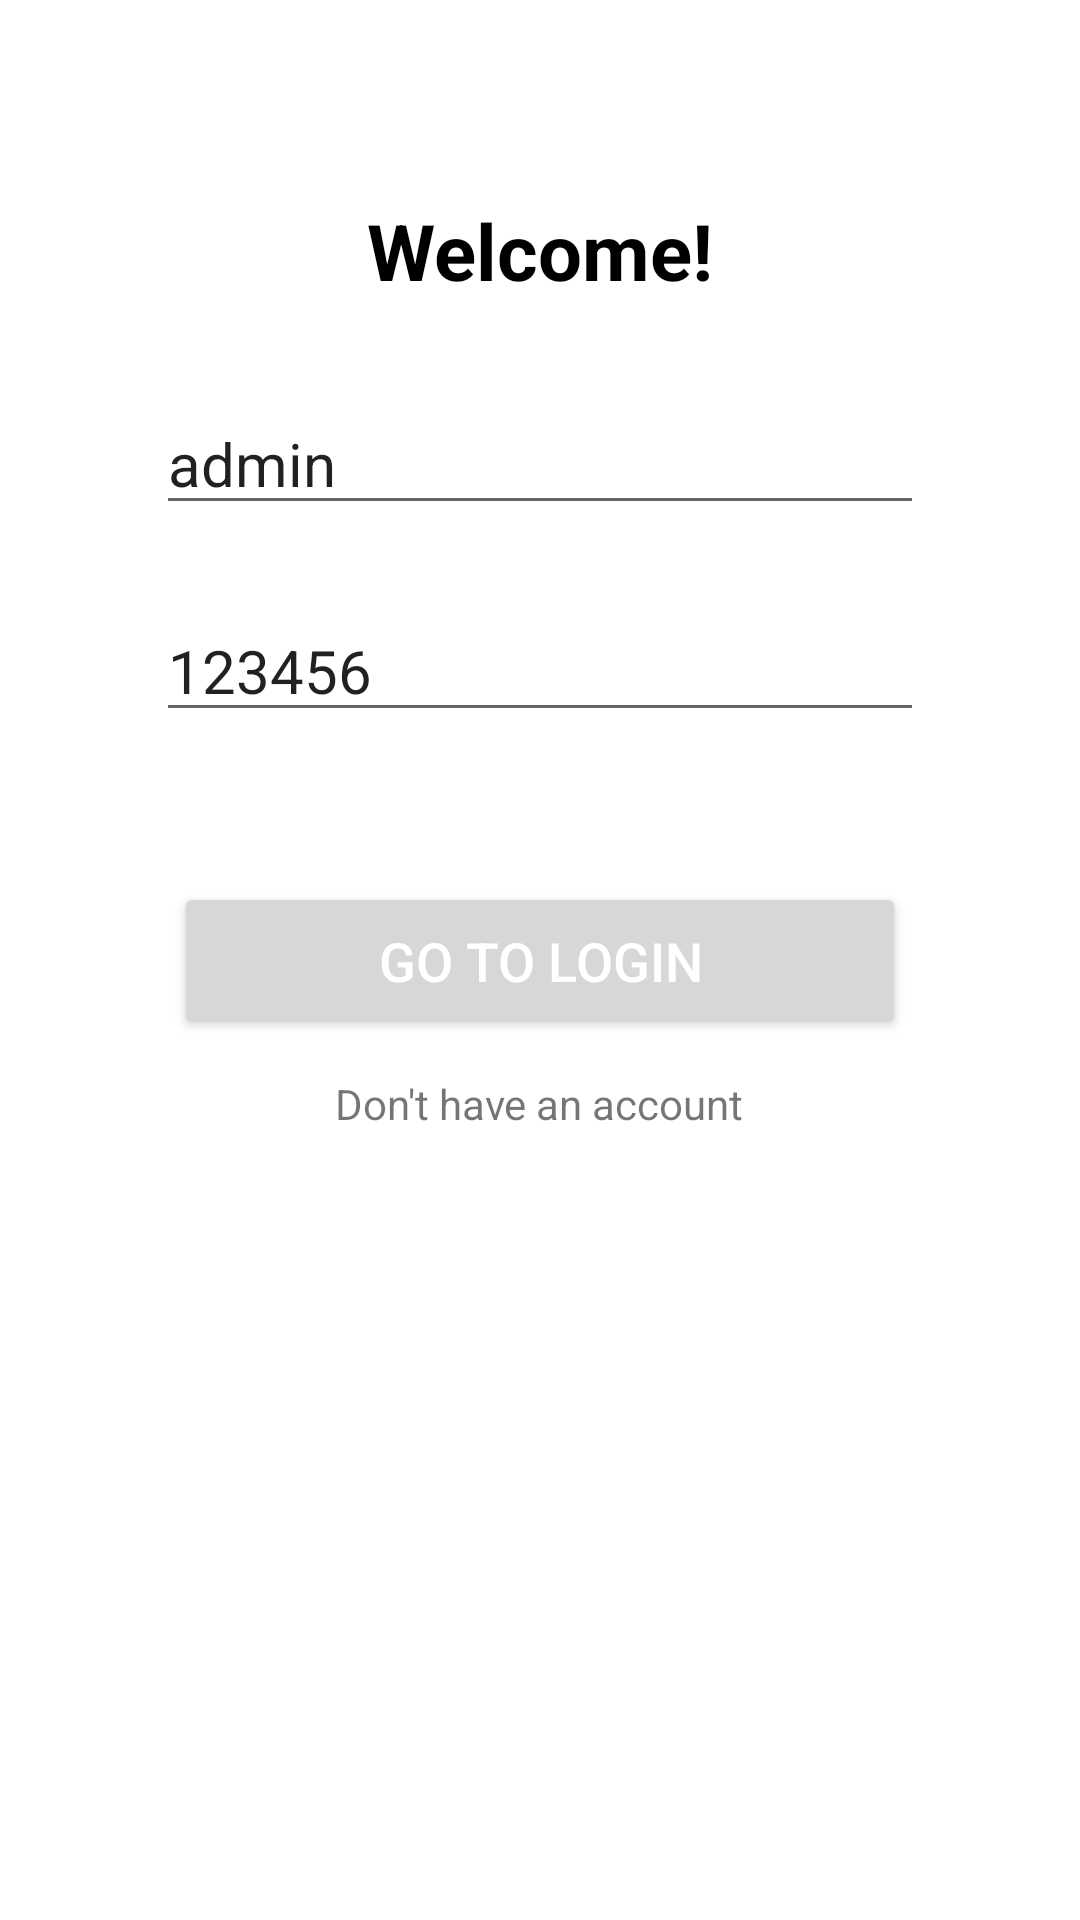

The Android layout XML behind this screen, and the referenced resources:
<!-- AndroidManifest.xml: application theme Theme.GeoQuiz -->
<!-- res/layout/activity_buotg_login.xml -->
<?xml version="1.0" encoding="utf-8"?>
<FrameLayout xmlns:android="http://schemas.android.com/apk/res/android"
    xmlns:tools="http://schemas.android.com/tools"
    android:layout_width="match_parent"
    android:layout_height="match_parent">

    <ImageView
        android:layout_width="match_parent"
        android:layout_height="match_parent"
        android:alpha="0.5"
        android:scaleType="centerCrop" />

    <LinearLayout
        android:layout_width="match_parent"
        android:layout_height="match_parent"
        android:gravity="center_horizontal"
        android:orientation="vertical"
        android:paddingLeft="22dp"
        android:paddingRight="22dp">

        <TextView
            android:layout_width="wrap_content"
            android:layout_height="wrap_content"
            android:layout_marginTop="66dp"
            android:text="Welcome!"
            android:textColor="#000000"
            android:textSize="26dp"
            android:textStyle="bold" />

        <EditText
            android:id="@+id/buotgLoginName"
            android:layout_width="match_parent"
            android:layout_height="wrap_content"
            android:layout_marginLeft="30dp"
            android:layout_marginTop="30dp"
            android:layout_marginRight="30dp"
            android:hint="@string/fc_name"
            android:text="admin"
            android:textSize="20dp" />

        <EditText
            android:id="@+id/buotgLoginPsd"
            android:layout_width="match_parent"
            android:layout_height="wrap_content"
            android:layout_marginLeft="30dp"
            android:layout_marginTop="25dp"
            android:layout_marginRight="30dp"
            android:text="123456"
            android:hint="@string/fc_psw"
            android:textSize="20dp" />

        <Button
            android:id="@+id/buotgGoLogin"
            android:layout_width="match_parent"
            android:layout_height="wrap_content"
            android:layout_marginLeft="36dp"
            android:layout_marginTop="50dp"
            android:layout_marginRight="36dp"
            android:paddingTop="14dp"
            android:paddingBottom="14dp"
            android:text="Go To Login"
            android:textColor="#ffffff"
            android:textSize="18dp" />
        <TextView
            android:id="@+id/buotgDontHaveAccount"
            android:onClick="@{viewmodel::onSignup}"
            android:layout_width="wrap_content"
            android:layout_height="wrap_content"
            android:layout_centerHorizontal="true"
            android:layout_marginTop="12dp"
            android:text="Don't have an account"
            android:textAlignment="center" />

    </LinearLayout>
</FrameLayout>
<!-- resources referenced by this layout -->
<resources>
  <string name="fc_name">Please input your name(admin)</string>
  <string name="fc_psw">Please input your password(123456)</string>
  <style name="Theme.GeoQuiz" parent="Theme.MaterialComponents.DayNight.DarkActionBar">
          
          <item name="colorPrimary">@color/purple_500</item>
          <item name="colorPrimaryVariant">@color/purple_700</item>
          <item name="colorOnPrimary">@color/white</item>
          
          <item name="colorSecondary">@color/teal_200</item>
          <item name="colorSecondaryVariant">@color/teal_700</item>
          <item name="colorOnSecondary">@color/black</item>
          
          <item name="android:statusBarColor">?attr/colorPrimaryVariant</item>
          
      </style>
  <color name="purple_500">#FF6200EE</color>
  <color name="purple_700">#FF3700B3</color>
  <color name="white">#FFFFFFFF</color>
  <color name="teal_200">#FF03DAC5</color>
  <color name="teal_700">#FF018786</color>
  <color name="black">#FF000000</color>
</resources>
